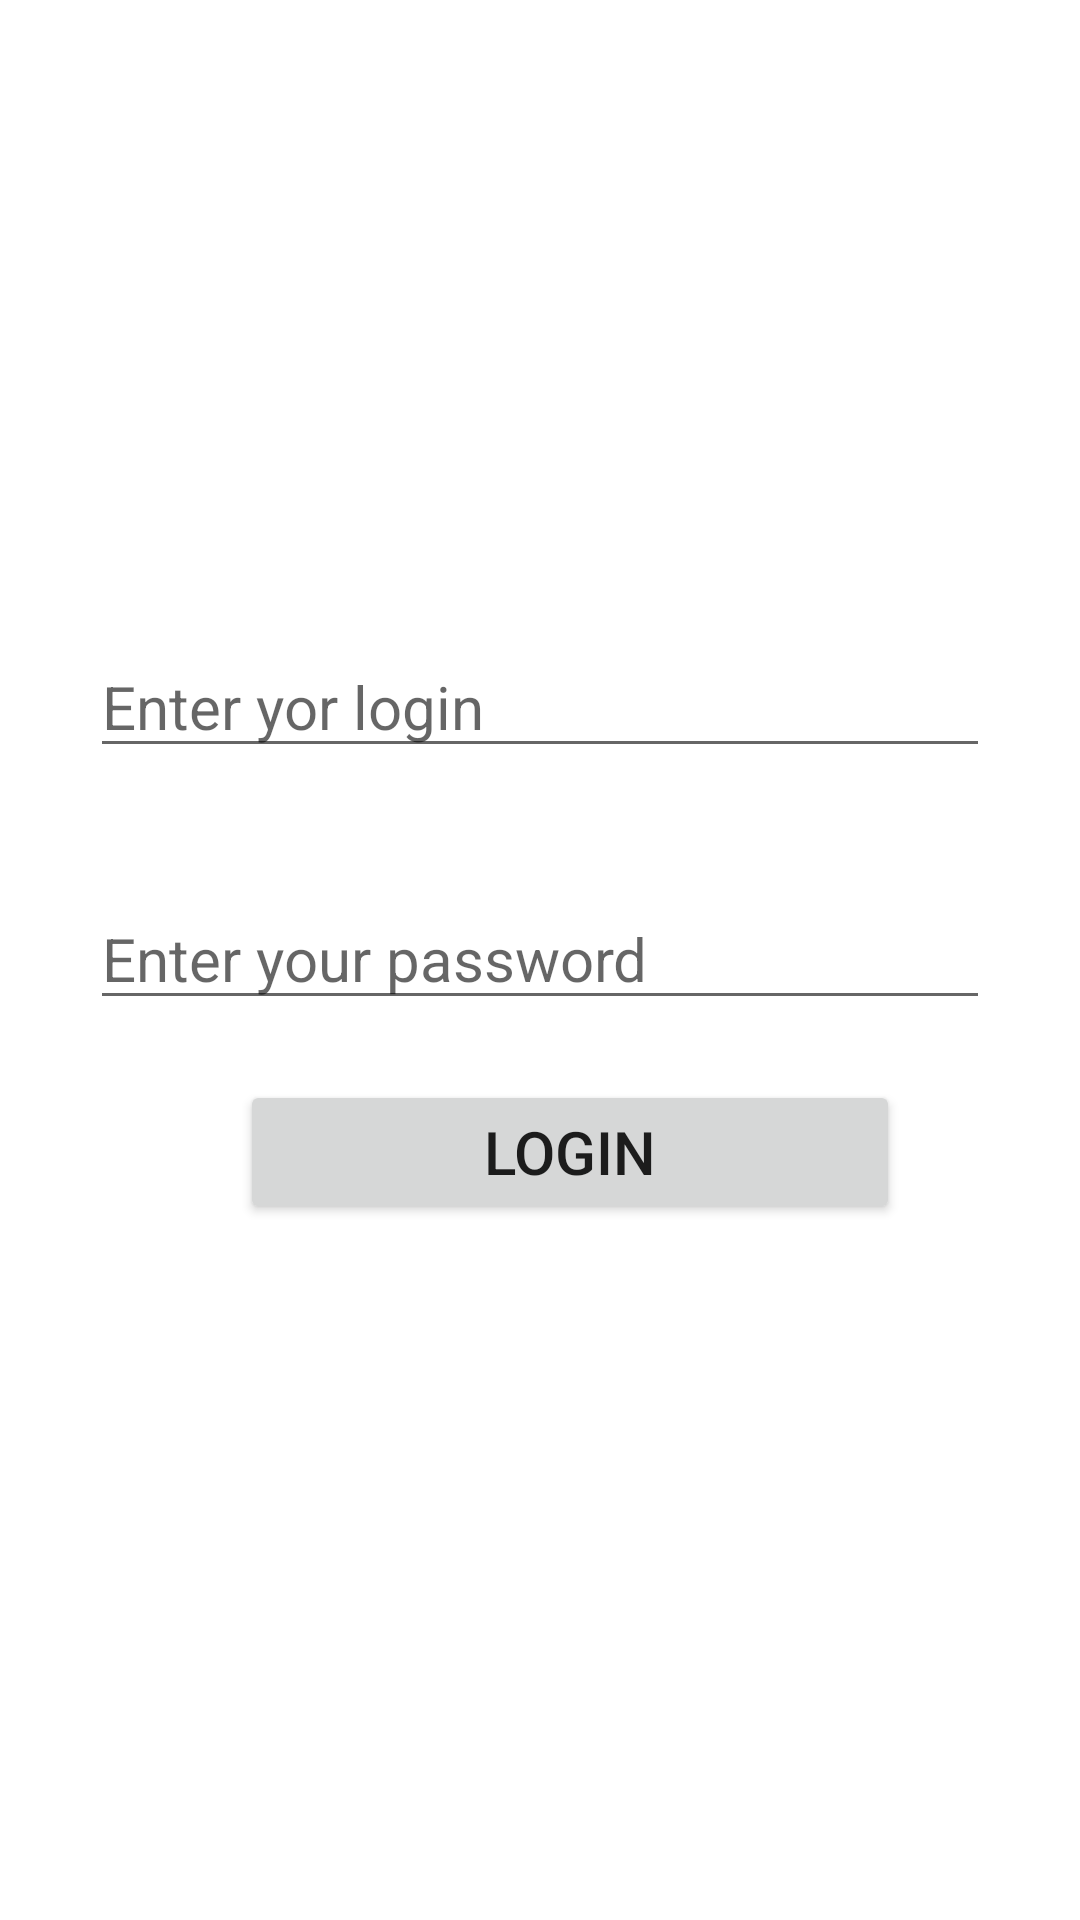

Write the Android layout XML for this screen, with the resource values it uses.
<!-- AndroidManifest.xml: application theme Theme.Lesson21 -->
<!-- res/layout/activity_main.xml -->
<?xml version="1.0" encoding="utf-8"?>
<androidx.constraintlayout.widget.ConstraintLayout xmlns:android="http://schemas.android.com/apk/res/android"
    xmlns:app="http://schemas.android.com/apk/res-auto"
    xmlns:tools="http://schemas.android.com/tools"
    android:layout_width="match_parent"
    android:layout_height="match_parent"
    tools:context=".screens.LoginActivity">

    <androidx.appcompat.widget.AppCompatEditText
        android:id="@+id/login_edit_text"
        android:layout_width="0dp"
        android:layout_height="wrap_content"
        style="@style/Main_screen_edit_text.main_screen_login_edit_text"
        android:hint="@string/login_text"
        app:layout_constraintBottom_toTopOf="@+id/password_edit_text"
        app:layout_constraintEnd_toEndOf="parent"
        app:layout_constraintStart_toStartOf="parent"
        app:layout_constraintTop_toTopOf="parent"
        app:layout_constraintVertical_chainStyle="packed" />

    <androidx.appcompat.widget.AppCompatEditText
        android:id="@+id/password_edit_text"
        android:layout_width="0dp"
        android:layout_height="wrap_content"
        android:hint="@string/password_text"
        style="@style/Main_screen_edit_text.main_screen_password_edit_text"
        app:layout_constraintBottom_toTopOf="@+id/login_btn"
        app:layout_constraintEnd_toEndOf="@+id/login_edit_text"
        app:layout_constraintStart_toStartOf="@+id/login_edit_text"
        app:layout_constraintTop_toBottomOf="@+id/login_edit_text" />

    <androidx.appcompat.widget.AppCompatButton
        android:id="@+id/login_btn"
        android:layout_width="0dp"
        android:layout_height="wrap_content"
        style="@style/main_screen_login_btn"
        android:text="@string/login_btn_text"
        app:layout_constraintBottom_toBottomOf="parent"
        app:layout_constraintEnd_toEndOf="@+id/password_edit_text"
        app:layout_constraintStart_toStartOf="@+id/password_edit_text"
        app:layout_constraintTop_toBottomOf="@+id/password_edit_text" />

    <androidx.appcompat.widget.AppCompatTextView
        android:id="@+id/error_text_view"
        android:layout_width="wrap_content"
        android:layout_height="wrap_content"
        android:textColor="@color/red"
        android:visibility="gone"
        android:layout_marginBottom="16dp"
        app:layout_constraintBottom_toTopOf="@+id/login_edit_text"
        app:layout_constraintEnd_toEndOf="@+id/login_edit_text"
        app:layout_constraintStart_toStartOf="@+id/login_edit_text" />
</androidx.constraintlayout.widget.ConstraintLayout>
<!-- resources referenced by this layout -->
<resources>
  <string name="login_btn_text">Login</string>
  <string name="login_text">Enter yor login</string>
  <string name="password_text">Enter your password</string>
  <style name="Main_screen_edit_text.main_screen_login_edit_text">
          <item name="android:layout_marginStart">30dp</item>
          <item name="android:layout_marginEnd">30dp</item>
          <item name="android:layout_marginBottom">20dp</item>
          <item name="android:inputType">textEmailAddress</item>
      </style>
  <style name="Main_screen_edit_text.main_screen_password_edit_text">
          <item name="android:layout_marginTop">20dp</item>
          <item name="android:inputType">textPassword</item>
      </style>
  <style name="main_screen_login_btn">
          <item name="android:layout_marginStart">50dp</item>
          <item name="android:layout_marginEnd">30dp</item>
          <item name="android:layout_marginBottom">20dp</item>
          <item name="android:textSize">20sp</item>
      </style>
  <style name="Theme.Lesson21" parent="Theme.MaterialComponents.DayNight.DarkActionBar">
          
          <item name="colorPrimary">@color/purple_500</item>
          <item name="colorPrimaryVariant">@color/purple_700</item>
          <item name="colorOnPrimary">@color/white</item>
          
          <item name="colorSecondary">@color/teal_200</item>
          <item name="colorSecondaryVariant">@color/teal_700</item>
          <item name="colorOnSecondary">@color/black</item>
          
          <item name="android:statusBarColor" tools:targetApi="l">?attr/colorPrimaryVariant</item>
          
      </style>
  <!-- not gathered from this repository: default colours our renderer supplied (Android Studio template values) -->
  <color name="purple_500">#FF6200EE</color>
  <color name="purple_700">#FF3700B3</color>
  <color name="teal_200">#FF03DAC5</color>
  <color name="teal_700">#FF018786</color>
  <color name="black">#FF000000</color>
  <color name="white">#FFFFFFFF</color>
</resources>
